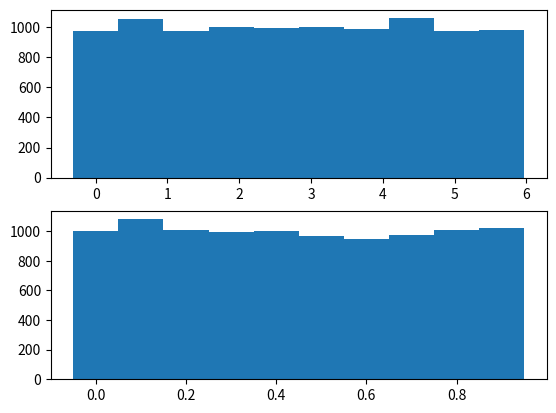
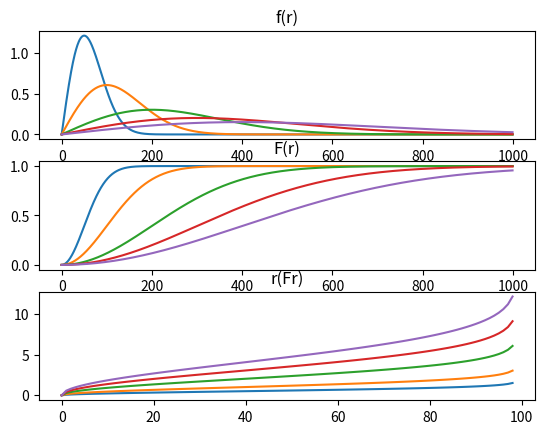
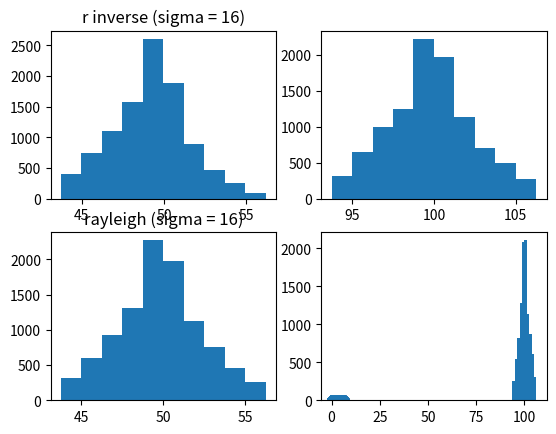
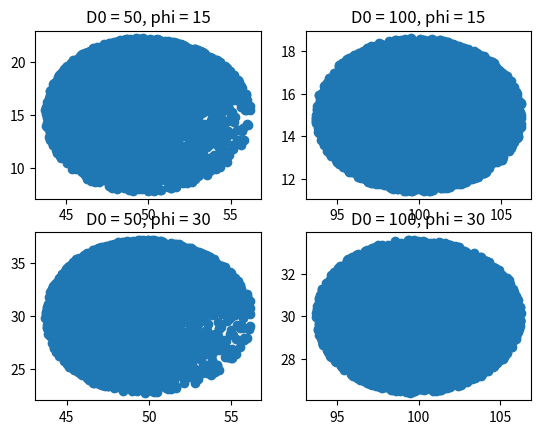
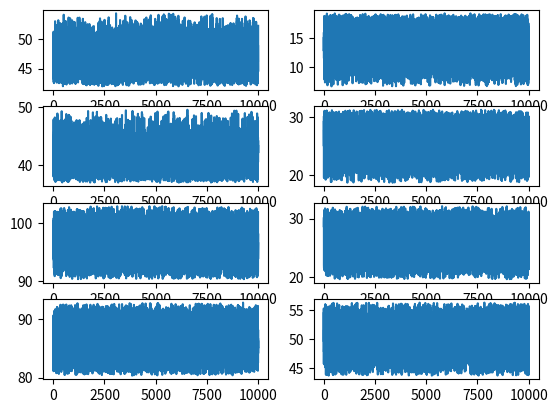
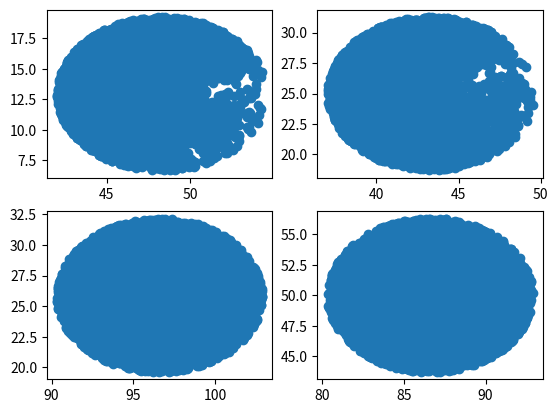
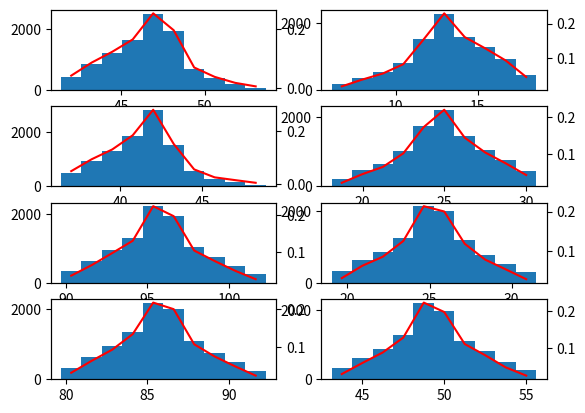

The matplotlib source for these figures, in order:
import matplotlib.pyplot as plt
import numpy as np

def distances_calc(D0, phi, r, theta):
    D0x = D0 * np.cos(phi)
    D0y = D0 * np.sin(phi)

    rx = r * np.cos(theta + phi)
    ry = r * np.sin(theta + phi)

    Dx = D0x + rx
    Dy = D0y + ry

    D = np.sqrt(Dx**2 + Dy**2)
    angle = np.arctan(Dy / Dx)
    #D     = np.sqrt((D0 ** 2) + (2 * D0 * r * np.cos(theta)) + (r ** 2))
    #angle = phi + np.arctan(r * np.sin(theta)/(D0+r * np.cos(theta)))

    return D, angle, Dx, Dy

def _fr(r, sigma):
    if (r < 0):
        return 0
    else:
        return r / sigma * np.exp(-r**2 / (2 * sigma))

def _Fr(r, sigma):
    if (r < 0):
        return 0
    else:
        return 1 - np.exp(-r**2 / (2 * sigma))

def _r(Fr, sigma2):
#    if (Fr <= 0):
#        return 0
#    else:
    return np.sqrt(-2 * sigma2 * np.log(1 - Fr))


def monte_carlo(D0, phi_deg, sigma, rayleigh = False, N = 10000, cartesian = False):
    phi  = phi_deg * np.pi / 180
    distances = []
    angles    = []
    Dx = []
    Dy = []

    r = []
    theta = np.random.rand(10000) * np.pi * 2

    if rayleigh == True:
        r = np.random.rayleigh(sigma, N)
    else:
        r = [_r(u, sigma) for u in np.random.rand(N)]

    for i in range(N):
        mc = distances_calc(D0,  phi, theta[i], r[i])
        distances.append(mc[0])
        angles.append(mc[1] * 180 / np.pi)
        Dx.append(mc[2])
        Dy.append(mc[3])

    if cartesian == True:
        return Dx, Dy
    else:
        return distances, angles


def main():
    N     = 10000
    U     = np.random.rand(N)
    U1    = np.random.rand(N)
    theta = U * np.pi * 2

    # Displaying histogram
    fig, axs = plt.subplots(2)
    axs[0].hist(theta, align="left")[0]
    axs[1].hist(U1, align="left")[0]

    # Calculating r
    sigmar = [0.25, 1, 4, 9, 16]

    # f(r)
    fig, axs = plt.subplots(3)
    fr = [[_fr(r, sigma) for r in np.linspace(0, 10, 1000)] for sigma in sigmar]
    [axs[0].plot(r) for r in fr]
    axs[0].set_title("f(r)")

    # F(r)
    Fr = [[_Fr(r, sigma) for r in np.linspace(0, 10, 1000)] for sigma in sigmar]
    [axs[1].plot(r) for r in Fr]
    axs[1].set_title("F(r)")

    # r(Fr)
    r = [[_r(Fr, sigma) for Fr in np.linspace(0, 1, 100)] for sigma in sigmar]
    [axs[2].plot(R) for R in r]
    axs[2].set_title("r(Fr)")

    # Distance and angles values, generated from inverse r and standard Rayleigh
    D4,   A4   = monte_carlo(50,  15, 4, N = N)
    D16,  A16  = monte_carlo(100, 15, 16, N = N)
    Dr4,  Ar4  = monte_carlo(50,  15, 4, True, N = N)
    Dr16, Ar16 = monte_carlo(100, 15, 16, True, N = N)

    fig, axs = plt.subplots(2, 2)
    axs[0][0].hist(D4)
    axs[0][1].hist(D16)
    axs[1][0].hist(Dr4)
    axs[1][1].hist(Dr16)
    axs[0][0].set_title("r inverse (sigma = 4)")
    axs[0][0].set_title("r inverse (sigma = 16)")
    axs[1][0].set_title("rayleigh (sigma = 4)")
    axs[1][0].set_title("rayleigh (sigma = 16)")

    # Scatter plot of theta vs r
    plt.scatter(theta, [_r(u, 4) for u in np.random.rand(N)])

    # Scatter plot of distance vs angle
    fig, axs = plt.subplots(2, 2)
    axs[0][0].scatter(*monte_carlo(50,  15, 4, N = N))
    axs[0][0].set_title("D0 = 50, phi = 15")
    axs[0][1].scatter(*monte_carlo(100, 15, 16, N = N))
    axs[0][1].set_title("D0 = 100, phi = 15")
    axs[1][0].scatter(*monte_carlo(50,  30, 4, N = N))
    axs[1][0].set_title("D0 = 50, phi = 30")
    axs[1][1].scatter(*monte_carlo(100, 30, 16, N = N))
    axs[1][1].set_title("D0 = 100, phi = 30")

    fig, axs1 = plt.subplots(4, 2)
    fig, axs2 = plt.subplots(2, 2)
    fig, axs3 = plt.subplots(4, 2)

    distances = [50, 100]
    phis = [15, 30]

    for i in range(0, len(distances)):
        if distances[i] == 50:
            sigma2 = 4
        else:
            sigma2 = 16

        for j in range(0, len(phis)):
            Dx, Dy = monte_carlo(distances[i], phis[j], sigma2, N = N, cartesian = True)
            axs1[i * 2 + j][0].plot(Dx)
            axs1[i * 2 + j][1].plot(Dy)
            axs2[i][j].scatter(Dx, Dy)

            n = axs3[i * 2 + j][0].hist(Dx, align="left")
            axs3_ = axs3[i * 2 + j][0].twinx()
            axs3_.plot(n[1][:-1], n[0] / N, color="red")

            n = axs3[i * 2 + j][1].hist(Dy, align="left")
            axs3_ = axs3[i * 2 + j][1].twinx()
            axs3_.plot(n[1][:-1], n[0] / N, color="red")

    return
    Dx, Dy = monte_carlo(50,  15, 4, N = N, cartesian = True)
    axs1[0][0].plot(Dx)
    axs1[0][1].plot(Dy)
    axs2[0][0].scatter(Dx, Dy)
    n = axs3[0][0].hist(Dx, align="left")
    axs3_00 = axs3[0][0].twinx()
    axs3_00.plot(n[1][:-1], n[0] / N, color="red")
    n = axs3[0][1].hist(Dy, align="left")
    axs3_01 = axs3[0][1].twinx()
    axs3_01.plot(n[1][:-1], n[0] / N, color="red")

    Dx, Dy = monte_carlo(100, 15, 16, N = N, cartesian = True)
    axs1[1][0].plot(Dx)
    axs1[1][1].plot(Dy)
    axs2[0][1].scatter(Dx, Dy)
    n = axs3[1][0].hist(Dx, align="left")
    axs3_10 = axs3[1][0].twinx()
    axs3_10.plot(n[1][:-1], n[0] / N, color="red")
    n = axs3[1][1].hist(Dy, align="left")
    axs3_11 = axs3[1][1].twinx()
    axs3_11.plot(n[1][:-1], n[0] / N, color="red")

    Dx, Dy = monte_carlo(50,  30, 4, N = N, cartesian = True)
    axs1[2][0].plot(Dx)
    axs1[2][1].plot(Dy)
    axs2[1][0].scatter(Dx, Dy)
    n = axs3[2][0].hist(Dx, align="left")
    axs3_20 = axs3[2][0].twinx()
    axs3_20.plot(n[1][:-1], n[0] / N, color="red")
    n = axs3[2][1].hist(Dy, align="left")
    axs3_21 = axs3[2][1].twinx()
    axs3_21.plot(n[1][:-1], n[0] / N, color="red")

    Dx, Dy = monte_carlo(100, 30, 16, N = N, cartesian = True)
    axs1[3][0].plot(Dx)
    axs1[3][1].plot(Dy)
    axs2[1][1].scatter(Dx, Dy)
    n = axs3[3][0].hist(Dx, align="left")
    axs3_30 = axs3[3][0].twinx()
    axs3_30.plot(n[1][:-1], n[0] / N, color="red")
    n = axs3[3][1].hist(Dy, align="left")
    axs3_31 = axs3[3][1].twinx()
    axs3_31.plot(n[1][:-1], n[0] / N, color="red")


if __name__ == '__main__':
    main()
    plt.show()
